The GitHub repository mohamedsharshar/Anemia-Detection-Project contains a labelled image folder "anemia detection.v1i.folder" with 2 categories: anemia, normal. Examples follow, each with its label.

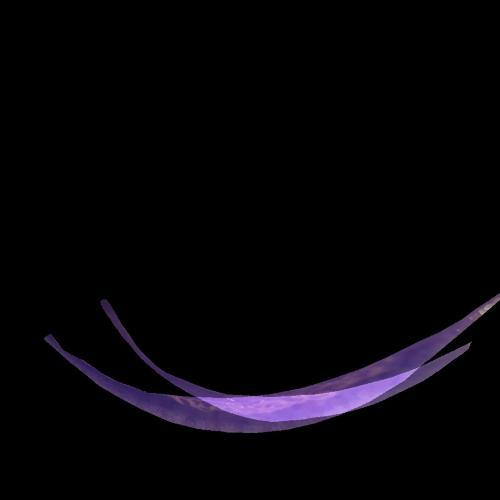
Label: anemia

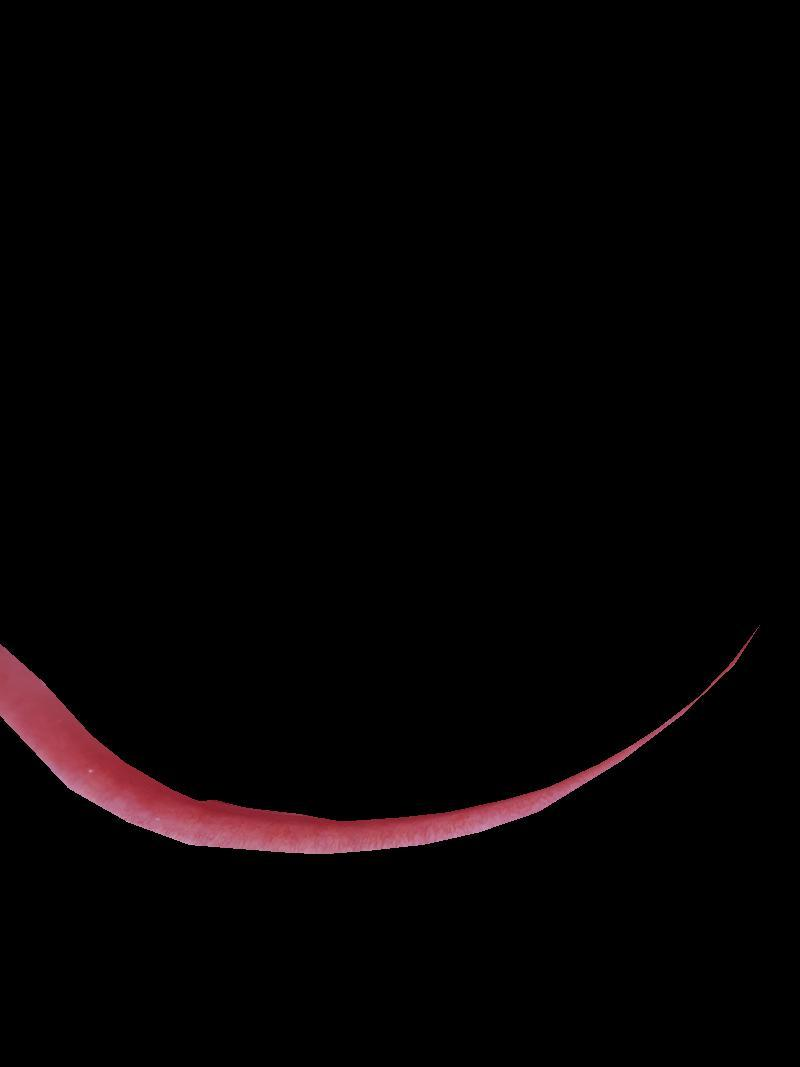
Label: normal

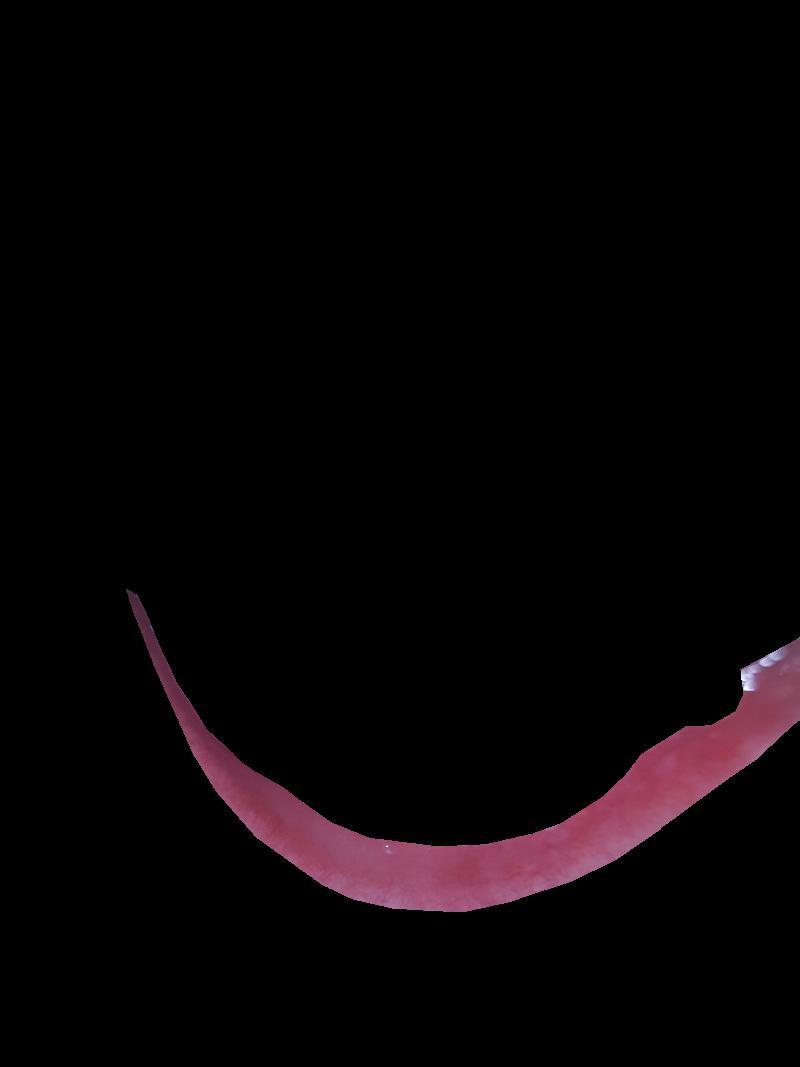
Label: normal

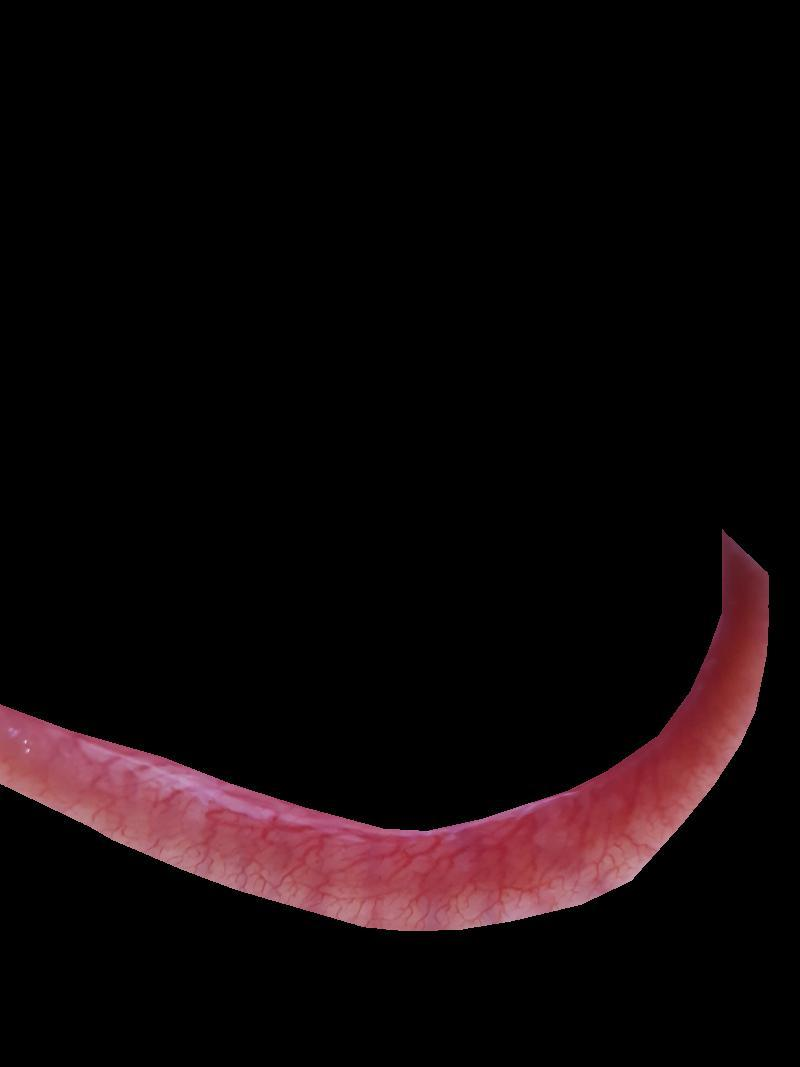
Label: normal

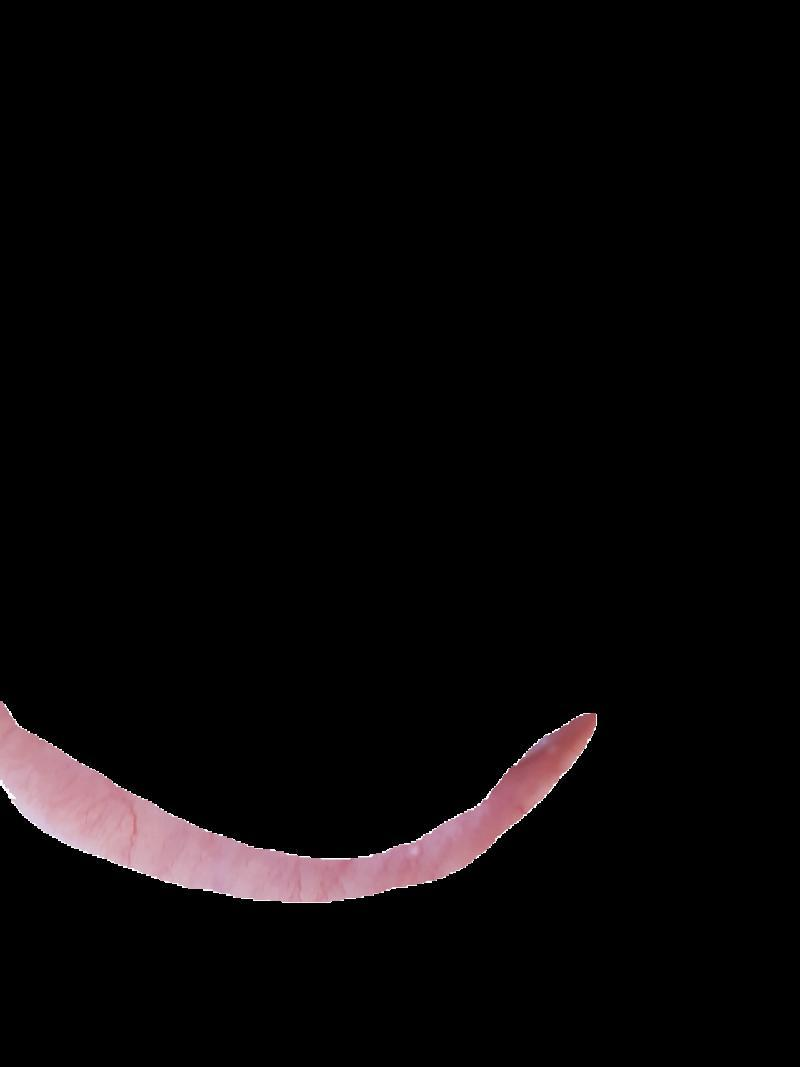
Label: anemia

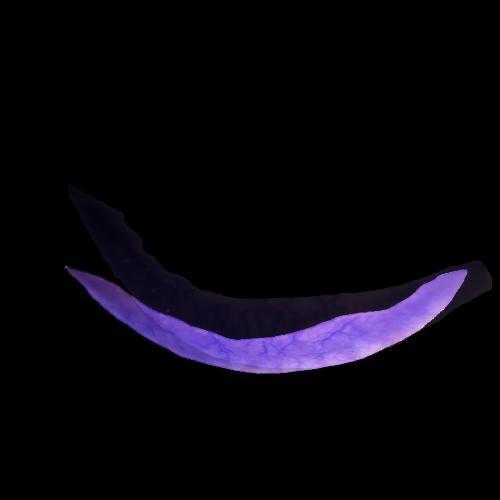
Label: anemia
